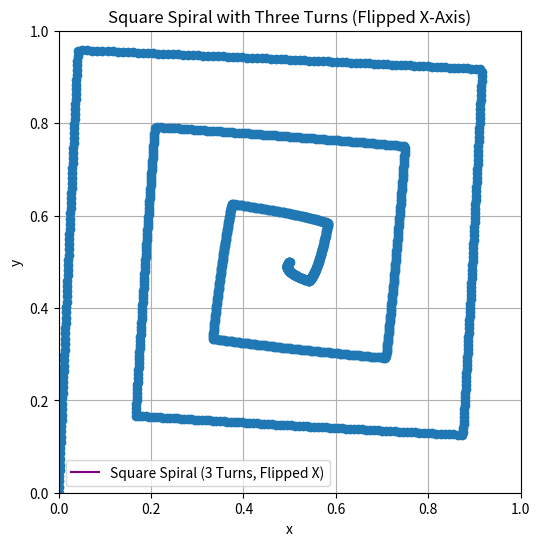

This chart was generated by the following Python code:
import numpy as np
import matplotlib.pyplot as plt


# Modify the function to flip the x-axis for the square spiral
def square_spiral_three_turns_flipped_x(t):
    n_turns = 3  # Number of turns
    max_radius = 0.5  # Maximum radius (since it's in the unit square)
    x, y = [], []
    for t_ in t:
        layer = int(t_ * n_turns * 4)  # Determine which "side" of the spiral
        pos_in_layer = (t_ * n_turns * 4) % 1  # Position within the layer (0 to 1)
        radius = max_radius * (1 - t_)
        if layer % 4 == 0:  # Right side, moving up
            x.append(0.5 - radius)  # Flip x-axis
            y.append(0.5 + radius * (2 * pos_in_layer - 1))
        elif layer % 4 == 1:  # Top side, moving left
            x.append(0.5 - radius * (1 - 2 * pos_in_layer))  # Flip x-axis
            y.append(0.5 + radius)
        elif layer % 4 == 2:  # Left side, moving down
            x.append(0.5 + radius)  # Flip x-axis
            y.append(0.5 + radius * (1 - 2 * pos_in_layer))
        else:  # Bottom side, moving right
            x.append(0.5 + radius * (1 - 2 * pos_in_layer))  # Flip x-axis
            y.append(0.5 - radius)
    return x, y


# Define a function to map input (0 to 1023) to the x-y coordinates along the spiral
def spiral_coordinate(input_value):
    """
    Takes an input from 0 to 1023 and returns the corresponding (x, y) coordinate
    along the square spiral line.

    Parameters:
    input_value (int): An integer between 0 and 1023.

    Returns:
    tuple: (x, y) coordinate on the spiral.
    """
    if not (0 <= input_value <= 1023):
        raise ValueError("Input value must be between 0 and 1023.")

    # Normalize the input to a value between 0 and 1
    t_normalized = input_value / 1023

    # Generate the full spiral coordinates
    t_values = np.linspace(0, 1, 1024)
    x_values, y_values = square_spiral_three_turns_flipped_x(t_values)

    # Find the closest point corresponding to the input value
    index = int(t_normalized * 1023)
    return x_values[index], y_values[index]


# Generate points for the flipped x-axis spiral
t_values = np.linspace(0, 1, 1000)
x_values_flipped, y_values_flipped = square_spiral_three_turns_flipped_x(t_values)

# Plot the square spiral with three turns and flipped x-axis
plt.figure(figsize=(6, 6))
plt.plot(
    x_values_flipped,
    y_values_flipped,
    label="Square Spiral (3 Turns, Flipped X)",
    color="purple",
)
plt.gca().set_aspect("equal")
plt.title("Square Spiral with Three Turns (Flipped X-Axis)")
plt.xlabel("x")
plt.ylabel("y")
plt.xlim(0, 1)
plt.ylim(0, 1)
plt.grid(True)
plt.legend()
plt.show()

# plot sampled
sampled_x = []
sampled_y = []
for i in range(1024):
    x, y = spiral_coordinate(i)
    sampled_x.append(x)
    sampled_y.append(y)

plt.gca().set_aspect("equal")
plt.plot(sampled_x, sampled_y, "o", label="Sampled Points")
plt.show()
